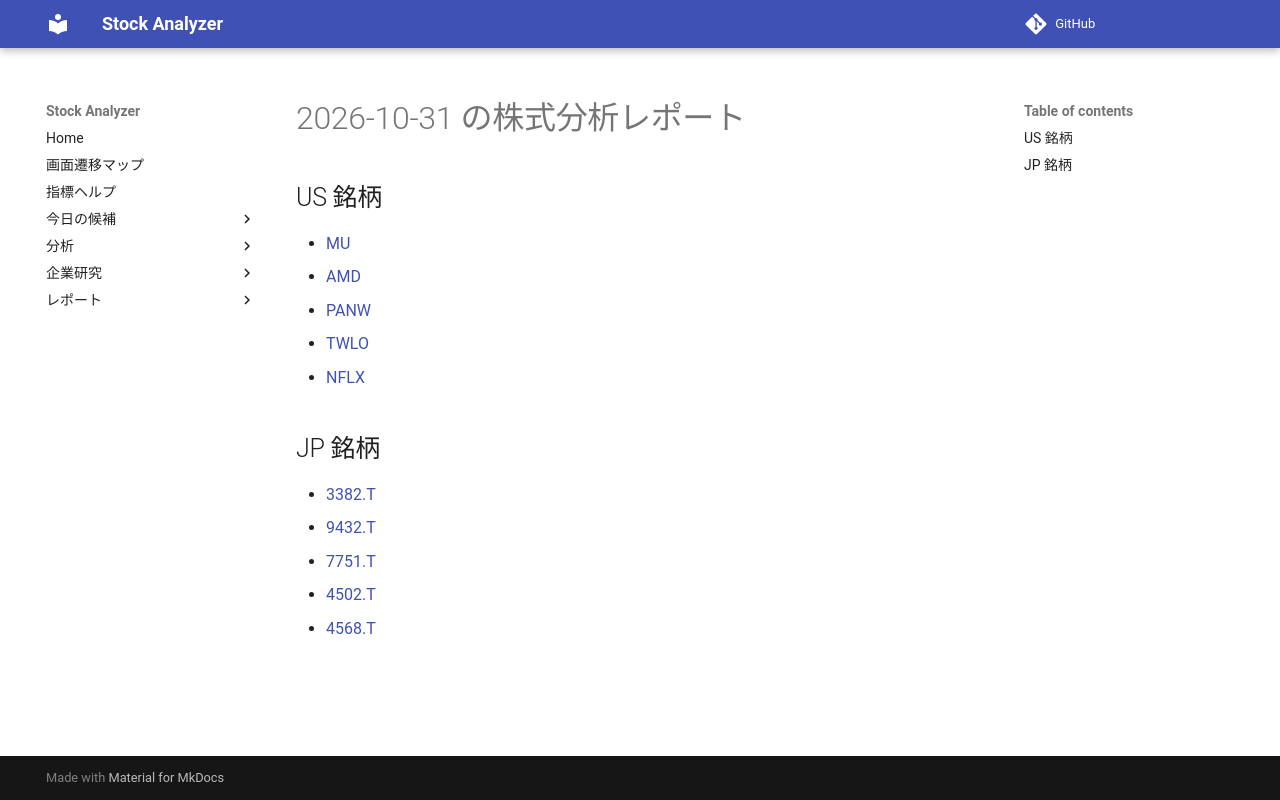

repository: Yumi-note/Making-APP · page: reports/2026-10-31/193614/index.html · generator: mkdocs

# 2026-10-31 の株式分析レポート

## US 銘柄

- [MU](MU.md)
- [AMD](AMD.md)
- [PANW](PANW.md)
- [TWLO](TWLO.md)
- [NFLX](NFLX.md)

## JP 銘柄

- [3382.T](3382_T.md)
- [9432.T](9432_T.md)
- [7751.T](7751_T.md)
- [4502.T](4502_T.md)
- [4568.T](4568_T.md)
